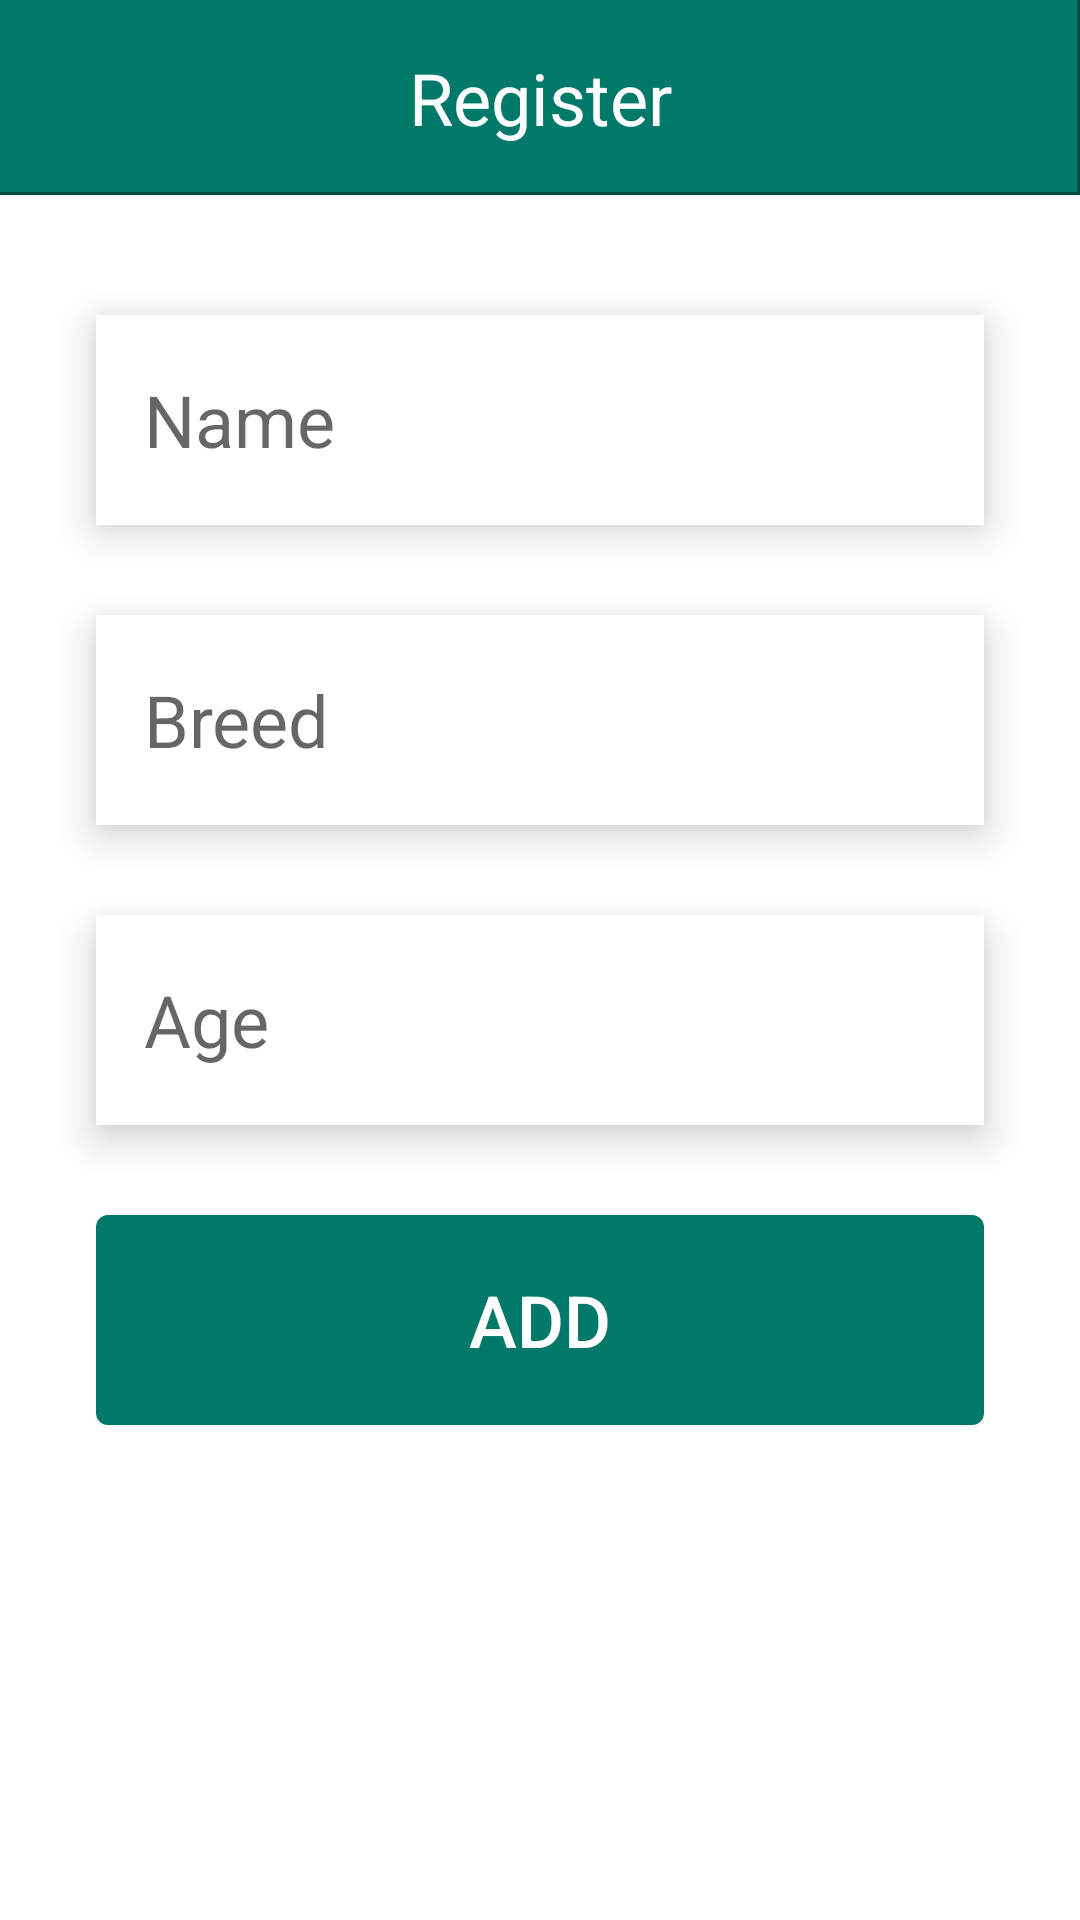

Write the Android layout XML for this screen, with the resource values it uses.
<!-- AndroidManifest.xml: application theme AppTheme -->
<!-- res/layout/fragment_add.xml -->
<?xml version="1.0" encoding="utf-8"?>
<android.support.design.widget.CoordinatorLayout
    xmlns:android="http://schemas.android.com/apk/res/android"
    android:layout_width="match_parent"
    android:layout_height="match_parent"
    android:background="@drawable/rect_leftside_line"
    android:elevation="10dp"
    android:orientation="vertical">

    <LinearLayout
        android:layout_width="match_parent"
        android:layout_height="match_parent"
        android:orientation="vertical">

        <LinearLayout
            android:id="@+id/addToolBar"
            android:layout_width="match_parent"
            android:layout_height="65dp"
            android:background="@drawable/header_item_shape"
            android:baselineAligned="false"
            android:orientation="horizontal"
            android:visibility="visible">

            <TextView
                android:id="@+id/addTitle"
                android:layout_width="match_parent"
                android:layout_height="65dp"
                android:layout_weight="1"
                android:gravity="center_vertical"
                android:text="@string/addTitle"
                android:textAlignment="center"
                android:textColor="@color/white"
                android:textSize="24sp"
                android:visibility="visible"/>

        </LinearLayout>

        <ScrollView
            android:layout_width="match_parent"
            android:layout_height="match_parent"
            android:elevation="1dp">

            <LinearLayout
                android:id="@+id/layoutForSnackbar"
                android:layout_width="match_parent"
                android:layout_height="wrap_content"
                android:elevation="1dp"
                android:orientation="vertical">

                <LinearLayout
                    android:layout_width="match_parent"
                    android:layout_height="match_parent"
                    android:layout_marginBottom="10dp"
                    android:layout_marginEnd="32dp"
                    android:layout_marginStart="32dp"
                    android:layout_marginTop="40dp"
                    android:background="@drawable/edit_text_rect"
                    android:elevation="8dp"
                    android:orientation="vertical">

                    <EditText
                        android:id="@+id/nameField"
                        android:layout_width="match_parent"
                        android:layout_height="70dp"
                        android:background="@color/white"
                        android:elevation="20dp"
                        android:ems="10"
                        android:hint="@string/name"
                        android:inputType="textPersonName"
                        android:paddingEnd="16dp"
                        android:paddingStart="16dp"
                        android:textSize="24sp"/>

                </LinearLayout>

                <LinearLayout
                    android:layout_width="match_parent"
                    android:layout_height="match_parent"
                    android:layout_marginBottom="10dp"
                    android:layout_marginEnd="32dp"
                    android:layout_marginStart="32dp"
                    android:layout_marginTop="20dp"
                    android:background="@drawable/edit_text_rect"
                    android:elevation="8dp"
                    android:orientation="vertical">

                    <EditText
                        android:id="@+id/breedField"
                        android:layout_width="match_parent"
                        android:layout_height="70dp"
                        android:background="@color/white"
                        android:elevation="15dp"
                        android:ems="10"
                        android:hint="@string/breed"
                        android:inputType="textPersonName"
                        android:paddingEnd="16dp"
                        android:paddingStart="16dp"
                        android:textSize="24sp"/>

                </LinearLayout>

                <LinearLayout
                    android:layout_width="match_parent"
                    android:layout_height="match_parent"
                    android:layout_marginBottom="10dp"
                    android:layout_marginEnd="32dp"
                    android:layout_marginStart="32dp"
                    android:layout_marginTop="20dp"
                    android:background="@drawable/edit_text_rect"
                    android:elevation="8dp"
                    android:orientation="vertical">

                    <EditText
                        android:id="@+id/ageField"
                        android:layout_width="match_parent"
                        android:layout_height="70dp"
                        android:background="@color/white"
                        android:elevation="10dp"
                        android:ems="10"
                        android:hint="@string/age"
                        android:inputType="textPersonName|number"
                        android:paddingEnd="16dp"
                        android:paddingStart="16dp"
                        android:textSize="24sp"/>

                </LinearLayout>

                <Button
                    android:id="@+id/registerButton"
                    android:layout_width="match_parent"
                    android:layout_height="70dp"
                    android:layout_marginBottom="30dp"
                    android:layout_marginEnd="32dp"
                    android:layout_marginStart="32dp"
                    android:layout_marginTop="20dp"
                    android:background="@drawable/rect_register_button"
                    android:elevation="8dp"
                    android:text="@string/registerNewCat"
                    android:textColor="@color/white"
                    android:textSize="24sp"/>

            </LinearLayout>
        </ScrollView>

    </LinearLayout>

</android.support.design.widget.CoordinatorLayout>
<!-- resources referenced by this layout -->
<resources>
  <color name="white">#ffffff</color>
  <!-- drawable edit_text_rect (drawable) -->
  <selector xmlns:android="http://schemas.android.com/apk/res/android">
      <item android:state_enabled="true"
          android:state_focused="true">
          <shape android:padding="10dp" android:shape="rectangle">
              <solid android:color="@color/white"/>
              <stroke android:color="@color/colorPrimary" android:width="2dp"/>
              <corners android:radius="4dp"/>
          </shape>
      </item>
      <item android:state_enabled="true">
          <shape android:padding="10dp"
              android:shape="rectangle">
              <solid android:color="@color/white"/>
              <corners android:radius="4dp"/>
          </shape>
      </item>
  </selector>
  <!-- drawable header_item_shape (drawable) -->
  <?xml version="1.0" encoding="utf-8"?>
  <layer-list xmlns:android="http://schemas.android.com/apk/res/android">
      <item android:top="-6dp" android:left="-6dp">
          <shape>
              <solid android:color="@color/colorPrimary"/>
              <stroke android:color="@color/colorPrimaryDark" android:width="1dp"/>
          </shape>
      </item>
  </layer-list>
  <!-- drawable rect_leftside_line (drawable) -->
  <layer-list xmlns:android="http://schemas.android.com/apk/res/android">
      <item android:top="-6dp" android:right="-6dp" android:bottom="-6dp">
          <shape>
              <solid android:color="@color/white"/>
          </shape>
      </item>
  </layer-list>
  <!-- drawable rect_register_button (drawable) -->
  <shape xmlns:android="http://schemas.android.com/apk/res/android"
      android:shape="rectangle">
      <solid  android:color="@color/colorPrimary" />
      <corners android:radius="4dp"/>
  </shape>
  <string name="addTitle">Register</string>
  <string name="age">Age</string>
  <string name="breed">Breed</string>
  <string name="name">Name</string>
  <string name="registerNewCat">Add</string>
  <style name="AppTheme" parent="Theme.AppCompat.Light.NoActionBar">
          <item name="android:colorPrimary">@color/colorPrimary</item>
          <item name="android:colorPrimaryDark">@color/colorPrimaryDark</item>
          <item name="android:colorAccent">@color/colorSecondary</item>
          <item name="android:textColorPrimaryInverse">@android:color/background_dark</item>
          <item name="android:textColorPrimary">@color/colorLigtBlack</item>
          <item name="android:textColorSecondary">@color/colorLigtBlack</item>
          <item name="android:textColorSecondaryInverse">@android:color/holo_blue_dark</item>
          <item name="android:statusBarColor">@color/colorPrimaryDark</item>
          <item name="colorAccent">@color/colorSecondary</item>
      </style>
  <color name="colorPrimary">#00796b</color>
  <color name="colorPrimaryDark">#004c40</color>
  <color name="colorSecondary">#1a237e</color>
  <color name="colorLigtBlack">#9b020202</color>
</resources>
